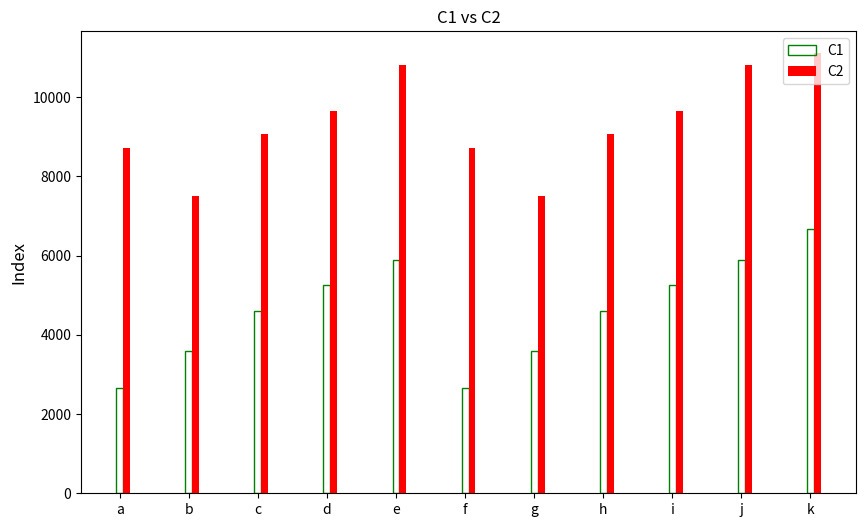

Write the Python code that produced this figure. (Note: this script raises an exception after producing the figure.)
import numpy as np
import matplotlib.pyplot as plt
from os.path import expanduser, join


width = 0.1       # the width of the bars

l1 = [2665,	3599,	4607,	5259,	5886, 2665,	3599,	4607,	5259,	5886, 6666]

l2 = [8719,	7509,	9072,	9659,	10825, 8719,	7509,	9072,	9659,	10825, 11111]
x_data = np.arange(1, len(l1)+1)
print(len(x_data))
print(x_data)

x_ticks = ['a', 'b', 'c', 'd', 'e', 'f', 'g', 'h', 'i', 'j', 'k']

fig, ax = plt.subplots(figsize=(10, 6))
rects1 = ax.bar(x_data, l1, width, color='g', fill=False, edgecolor='g')

rects2 = ax.bar(x_data + width, l2, width, color='r')

# add some text for labels, title and axes ticks
ax.set_ylabel("Index", fontsize=12)
ax.set_title("C1 vs C2", fontsize=12)
# ax.set_xticklabels(x_ticks)
# print(plt.xlim())
# plt.xlim(xmin=0.22)
# print(plt.xlim())
plt.xticks(x_data, x_ticks)
ax.legend((rects1[0], rects2[0]), ('C1', 'C2',), loc='upper right')
plt.savefig(join(expanduser('~'), 'PycharmProjects', 'Test', 'docs', 'test2.png'))
plt.show()
